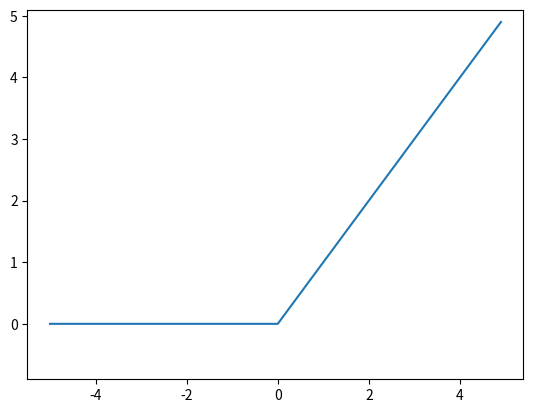

Write the Python code that produced this figure.
#!/usr/bin/python3

import numpy as np
import matplotlib.pylab as plt

# ReLU関数
# 0以外はその数値をとる
# 0より小さい数値は0とする
def relu_function(x):
    return np.maximum(0, x)

# グラフを設定する
x = np.arange(-5.0, 5.0, 0.1)
y = relu_function(x)

plt.plot(x, y)
# y軸の範囲を設定する
plt.ylim(-0.9, 5.1)

plt.show()

